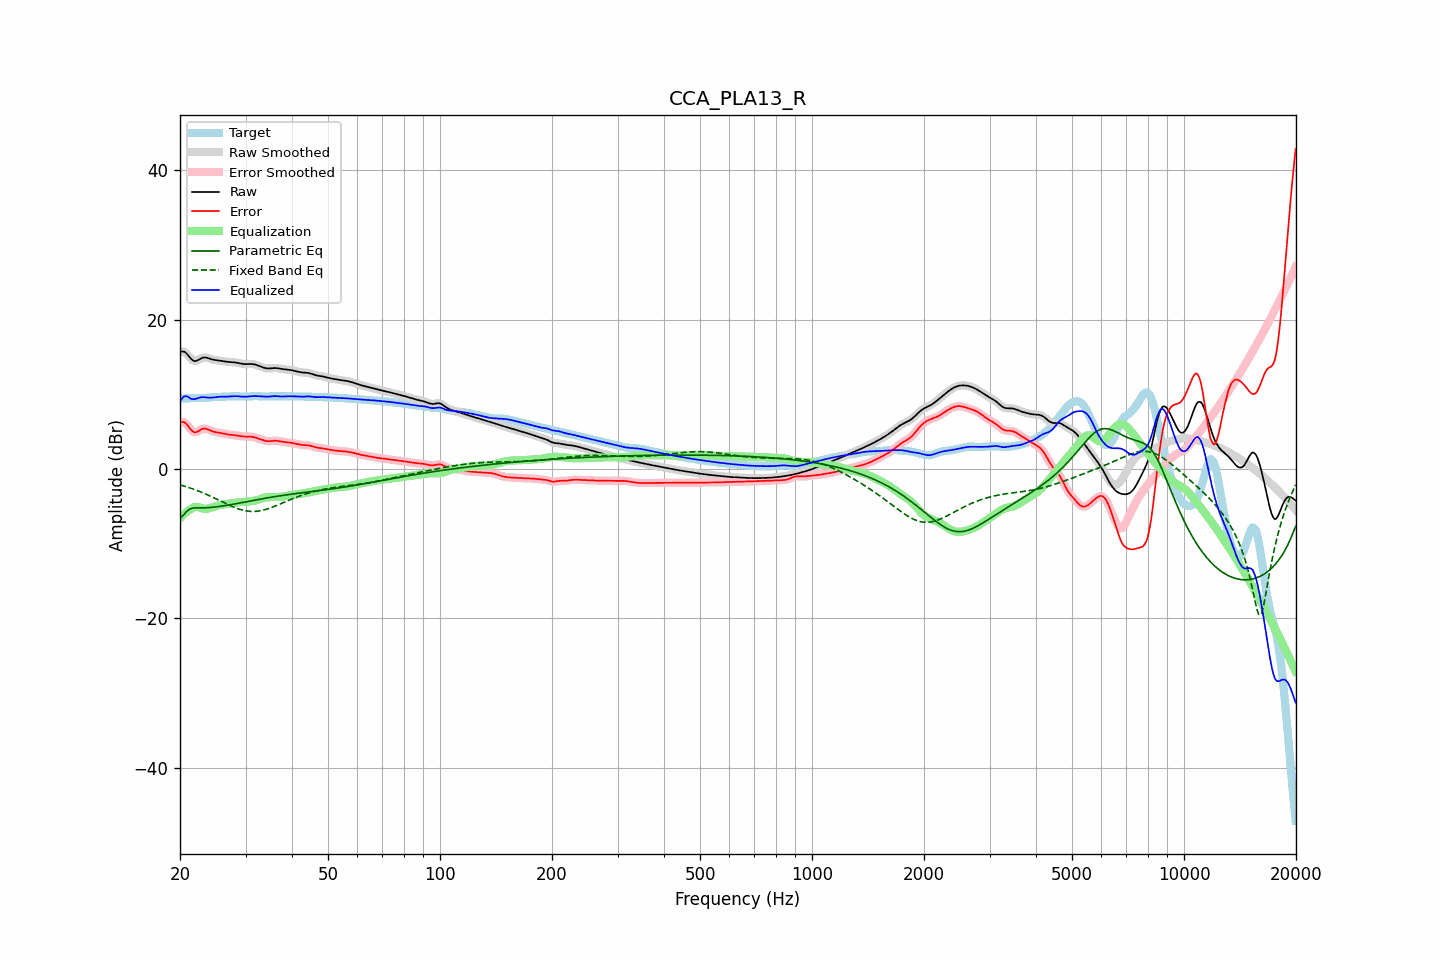

The file beside this chart, header and first rows:
frequency, raw, error, smoothed, error_smoothed, equalization, parametric_eq, fixed_band_eq, equalized_raw, equalized_smoothed, target
20.00, 15.63, 6.19, 15.64, 6.20, -6.59, -6.62, -2.12, 9.04, 9.05, 9.44
20.20, 15.73, 6.29, 15.73, 6.29, -6.34, -6.41, -2.18, 9.39, 9.39, 9.44
20.40, 15.75, 6.30, 15.74, 6.29, -6.12, -6.20, -2.24, 9.63, 9.62, 9.45
20.61, 15.69, 6.24, 15.67, 6.21, -5.92, -5.95, -2.31, 9.77, 9.75, 9.45
20.81, 15.49, 6.03, 15.49, 6.03, -5.74, -5.70, -2.37, 9.75, 9.75, 9.46
21.02, 15.25, 5.77, 15.24, 5.77, -5.58, -5.53, -2.45, 9.67, 9.66, 9.48
21.23, 14.97, 5.48, 14.98, 5.49, -5.45, -5.36, -2.52, 9.52, 9.53, 9.49
21.44, 14.73, 5.22, 14.74, 5.23, -5.34, -5.29, -2.59, 9.39, 9.40, 9.51
21.66, 14.57, 5.05, 14.56, 5.04, -5.19, -5.23, -2.67, 9.38, 9.37, 9.52
21.87, 14.45, 4.92, 14.48, 4.95, -5.09, -5.21, -2.74, 9.36, 9.38, 9.53
22.09, 14.48, 4.94, 14.48, 4.95, -5.06, -5.20, -2.82, 9.42, 9.43, 9.54
22.31, 14.57, 5.03, 14.56, 5.03, -5.08, -5.20, -2.91, 9.49, 9.49, 9.54
22.54, 14.69, 5.16, 14.69, 5.16, -5.13, -5.20, -2.99, 9.55, 9.56, 9.53
22.76, 14.82, 5.29, 14.81, 5.28, -5.21, -5.20, -3.08, 9.61, 9.60, 9.53
22.99, 14.91, 5.39, 14.90, 5.38, -5.28, -5.20, -3.17, 9.64, 9.62, 9.52
23.22, 14.95, 5.42, 14.94, 5.42, -5.32, -5.19, -3.26, 9.62, 9.62, 9.53
23.45, 14.94, 5.40, 14.94, 5.40, -5.34, -5.18, -3.35, 9.60, 9.60, 9.53
23.69, 14.89, 5.34, 14.89, 5.34, -5.31, -5.17, -3.45, 9.58, 9.58, 9.55
23.92, 14.82, 5.25, 14.82, 5.25, -5.26, -5.16, -3.54, 9.56, 9.56, 9.57
24.16, 14.75, 5.16, 14.75, 5.16, -5.19, -5.14, -3.64, 9.56, 9.56, 9.59
24.40, 14.68, 5.07, 14.69, 5.07, -5.12, -5.12, -3.74, 9.57, 9.57, 9.61
24.65, 14.63, 5.00, 14.63, 5.00, -5.04, -5.10, -3.84, 9.59, 9.59, 9.63
24.89, 14.59, 4.95, 14.60, 4.95, -4.97, -5.07, -3.94, 9.62, 9.62, 9.65
25.14, 14.57, 4.91, 14.57, 4.91, -4.91, -5.05, -4.05, 9.65, 9.65, 9.66
25.39, 14.54, 4.88, 14.54, 4.88, -4.86, -5.02, -4.15, 9.68, 9.68, 9.66
25.65, 14.51, 4.84, 14.51, 4.84, -4.82, -4.99, -4.26, 9.69, 9.69, 9.67
25.91, 14.48, 4.80, 14.48, 4.80, -4.78, -4.96, -4.36, 9.70, 9.70, 9.68
26.16, 14.44, 4.75, 14.44, 4.75, -4.74, -4.93, -4.46, 9.70, 9.70, 9.69
26.43, 14.40, 4.70, 14.41, 4.70, -4.71, -4.90, -4.57, 9.70, 9.70, 9.70
26.69, 14.37, 4.66, 14.37, 4.66, -4.67, -4.86, -4.67, 9.70, 9.70, 9.71
26.96, 14.35, 4.62, 14.35, 4.63, -4.64, -4.83, -4.77, 9.71, 9.71, 9.73
27.23, 14.33, 4.60, 14.33, 4.60, -4.61, -4.79, -4.87, 9.72, 9.72, 9.73
27.50, 14.32, 4.58, 14.32, 4.58, -4.58, -4.75, -4.96, 9.74, 9.74, 9.74
27.77, 14.31, 4.56, 14.31, 4.56, -4.55, -4.72, -5.06, 9.76, 9.75, 9.74
28.05, 14.29, 4.54, 14.28, 4.54, -4.52, -4.68, -5.14, 9.76, 9.76, 9.75
28.33, 14.25, 4.51, 14.25, 4.51, -4.49, -4.64, -5.23, 9.76, 9.76, 9.74
28.62, 14.21, 4.47, 14.21, 4.47, -4.46, -4.60, -5.31, 9.75, 9.75, 9.74
28.90, 14.17, 4.43, 14.17, 4.43, -4.44, -4.56, -5.38, 9.73, 9.73, 9.74
29.19, 14.12, 4.40, 14.12, 4.40, -4.41, -4.52, -5.44, 9.71, 9.71, 9.73
29.48, 14.08, 4.36, 14.09, 4.37, -4.39, -4.48, -5.50, 9.69, 9.69, 9.72
29.78, 14.06, 4.36, 14.06, 4.36, -4.38, -4.43, -5.55, 9.69, 9.69, 9.71
30.08, 14.05, 4.35, 14.06, 4.35, -4.36, -4.39, -5.60, 9.69, 9.69, 9.70
30.38, 14.06, 4.35, 14.06, 4.36, -4.35, -4.35, -5.63, 9.71, 9.71, 9.71
30.68, 14.07, 4.36, 14.07, 4.35, -4.34, -4.31, -5.66, 9.73, 9.73, 9.72
30.99, 14.07, 4.34, 14.07, 4.34, -4.32, -4.27, -5.68, 9.76, 9.75, 9.73
31.30, 14.06, 4.31, 14.06, 4.31, -4.29, -4.23, -5.68, 9.77, 9.77, 9.75
31.61, 14.03, 4.27, 14.03, 4.27, -4.25, -4.19, -5.68, 9.78, 9.78, 9.76
31.93, 13.98, 4.21, 13.97, 4.21, -4.20, -4.15, -5.67, 9.78, 9.77, 9.77
32.24, 13.90, 4.14, 13.90, 4.14, -4.14, -4.11, -5.65, 9.77, 9.77, 9.76
32.57, 13.82, 4.07, 13.82, 4.07, -4.07, -4.07, -5.62, 9.76, 9.76, 9.75
32.89, 13.74, 4.00, 13.74, 4.00, -3.99, -4.03, -5.59, 9.74, 9.74, 9.74
33.22, 13.66, 3.93, 13.65, 3.93, -3.93, -3.99, -5.54, 9.73, 9.73, 9.73
33.55, 13.58, 3.86, 13.58, 3.86, -3.87, -3.95, -5.49, 9.71, 9.72, 9.72
33.89, 13.52, 3.79, 13.52, 3.80, -3.82, -3.91, -5.43, 9.70, 9.71, 9.73
34.23, 13.49, 3.75, 13.49, 3.75, -3.79, -3.87, -5.37, 9.70, 9.70, 9.73
34.57, 13.47, 3.73, 13.47, 3.74, -3.77, -3.83, -5.30, 9.70, 9.71, 9.74
34.92, 13.48, 3.74, 13.48, 3.74, -3.76, -3.80, -5.22, 9.72, 9.72, 9.74
35.27, 13.50, 3.76, 13.50, 3.76, -3.76, -3.76, -5.14, 9.74, 9.74, 9.74
35.62, 13.52, 3.78, 13.52, 3.78, -3.76, -3.73, -5.06, 9.76, 9.76, 9.74
35.97, 13.53, 3.80, 13.53, 3.79, -3.76, -3.69, -4.97, 9.78, 9.77, 9.74
... 635 more rows
